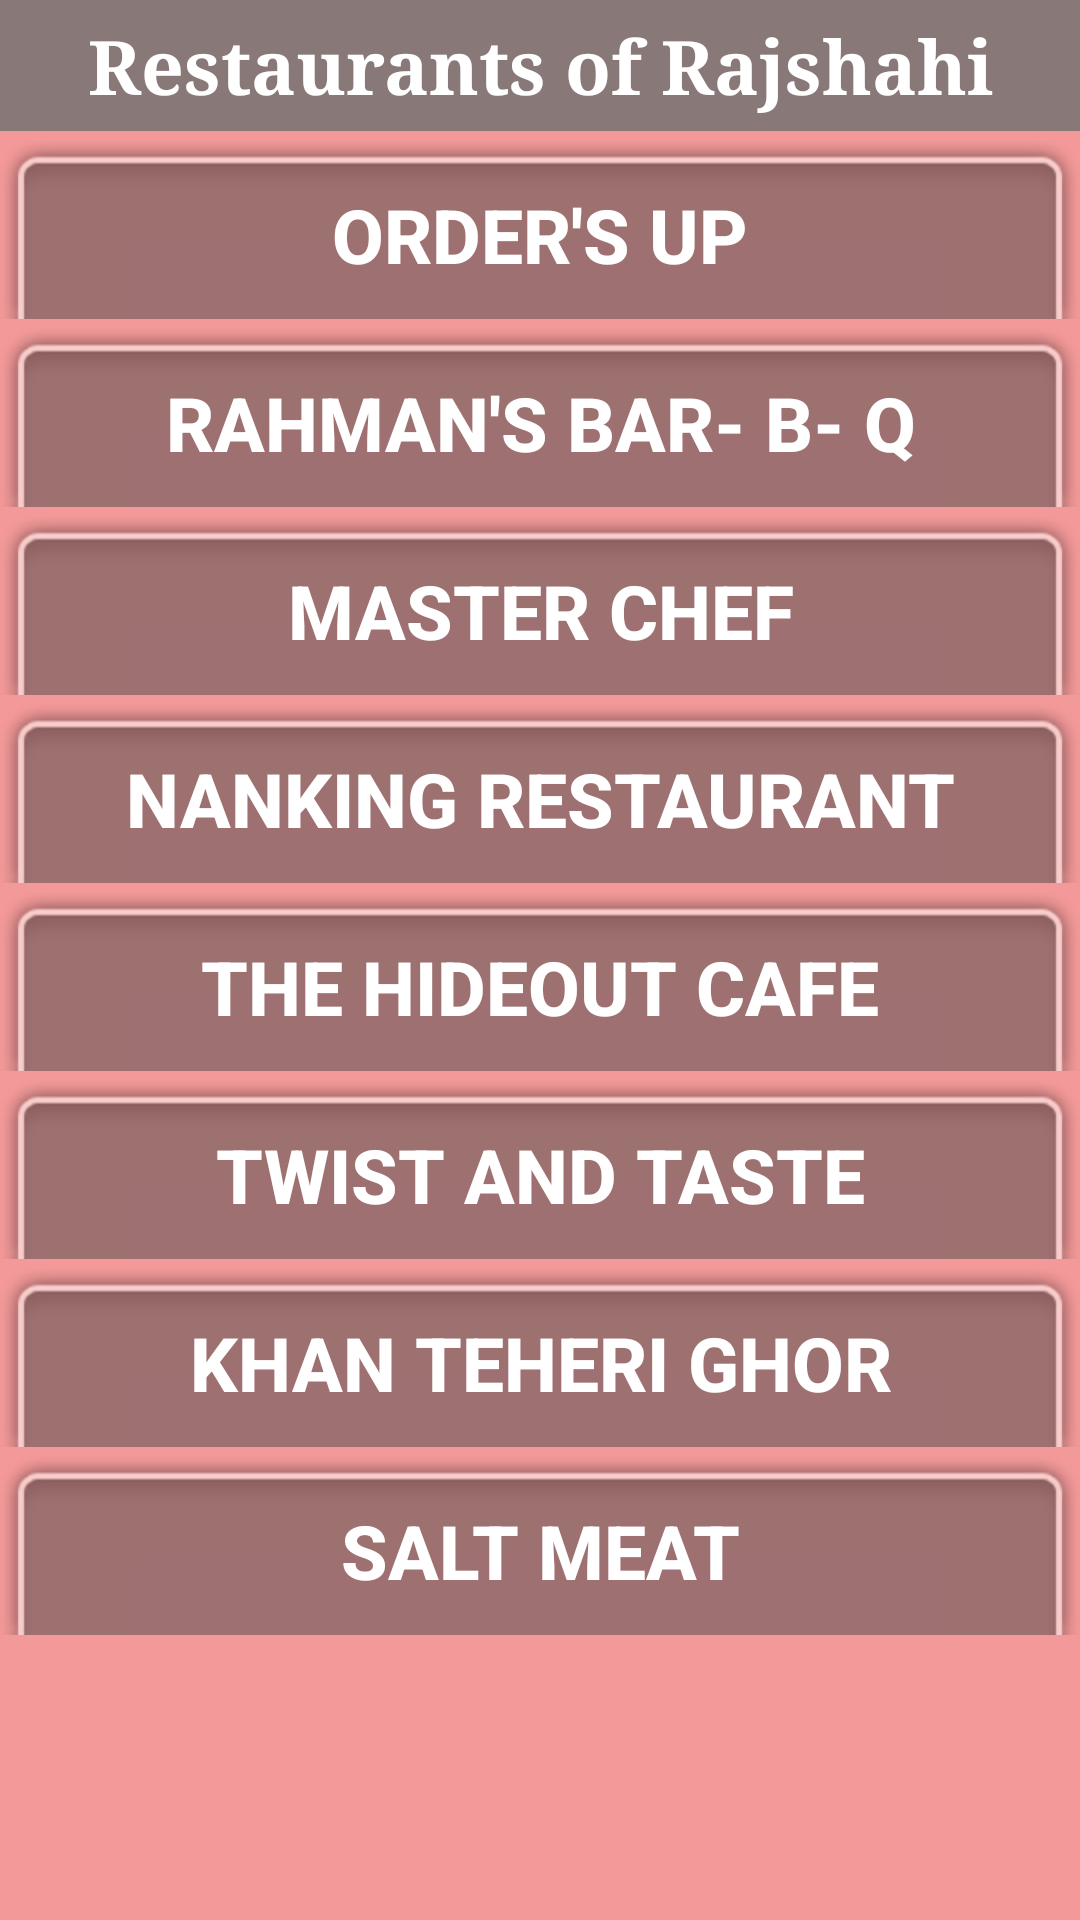

Reconstruct the res/layout file that produces this screen, plus the resources it refers to.
<!-- AndroidManifest.xml: application theme AppTheme -->
<!-- res/layout/activity_rajshahires.xml -->
<?xml version="1.0" encoding="utf-8"?>
<RelativeLayout xmlns:android="http://schemas.android.com/apk/res/android"
    xmlns:app="http://schemas.android.com/apk/res-auto"
    xmlns:tools="http://schemas.android.com/tools"
    android:layout_width="match_parent"
    android:layout_height="match_parent"
    android:background="#f39999"
    tools:context=".RajshahiresActivity">

    <ScrollView
        android:layout_width="match_parent"
        android:layout_height="match_parent">

        <LinearLayout
            android:layout_width="match_parent"
            android:layout_height="wrap_content"
            android:orientation="vertical">

            <TextView
                android:id="@+id/textView2"
                android:layout_width="match_parent"
                android:layout_height="wrap_content"
                android:background="#887878"
                android:gravity="center"
                android:padding="5dp"
                android:text="Restaurants of Rajshahi"
                android:textColor="@android:color/background_light"
                android:textSize="25sp"
                android:textStyle="bold"
                app:fontFamily="serif" />

            <LinearLayout
                android:id="@+id/layout8"
                android:layout_width="match_parent"
                android:layout_height="match_parent"
                android:layout_below="@+id/layout7"
                android:background="@android:drawable/zoom_plate"
                android:orientation="vertical">

                <Button
                    android:id="@+id/btn_order"
                    android:layout_width="match_parent"
                    android:layout_height="wrap_content"
                    android:background="@android:drawable/menuitem_background"
                    android:text="Order's up"
                    android:textColor="@android:color/background_light"
                    android:textSize="25sp"
                    android:textStyle="bold" />
            </LinearLayout>

            <LinearLayout
                android:id="@+id/layout7"
                android:layout_width="match_parent"
                android:layout_height="match_parent"
                android:layout_below="@+id/layout6"
                android:background="@android:drawable/zoom_plate"
                android:orientation="vertical">

                <Button
                    android:id="@+id/btn_rahman"
                    android:layout_width="match_parent"
                    android:layout_height="wrap_content"
                    android:background="@android:drawable/menuitem_background"
                    android:text="rahman's bar- b- q"
                    android:textColor="@android:color/background_light"
                    android:textSize="25sp"
                    android:textStyle="bold" />
            </LinearLayout>

            <LinearLayout
                android:id="@+id/layout6"
                android:layout_width="match_parent"
                android:layout_height="match_parent"
                android:layout_below="@+id/layout5"
                android:background="@android:drawable/zoom_plate"
                android:orientation="vertical">

                <Button
                    android:id="@+id/btn_master"
                    android:layout_width="match_parent"
                    android:layout_height="wrap_content"
                    android:background="@android:drawable/menuitem_background"
                    android:text="master chef"
                    android:textColor="@android:color/background_light"
                    android:textSize="25sp"
                    android:textStyle="bold" />
            </LinearLayout>

            <LinearLayout
                android:id="@+id/layout5"
                android:layout_width="match_parent"
                android:layout_height="match_parent"
                android:layout_below="@+id/layout4"
                android:background="@android:drawable/zoom_plate"
                android:orientation="vertical">

                <Button
                    android:id="@+id/btn_nanking"
                    android:layout_width="match_parent"
                    android:layout_height="wrap_content"
                    android:background="@android:drawable/menuitem_background"
                    android:text="Nanking Restaurant"
                    android:textColor="@android:color/background_light"
                    android:textSize="25sp"
                    android:textStyle="bold" />
            </LinearLayout>

            <LinearLayout
                android:id="@+id/layout4"
                android:layout_width="match_parent"
                android:layout_height="match_parent"
                android:layout_below="@+id/layout2"
                android:background="@android:drawable/zoom_plate"
                android:orientation="vertical">

                <Button
                    android:id="@+id/btn_hideout"
                    android:layout_width="match_parent"
                    android:layout_height="wrap_content"
                    android:background="@android:drawable/menuitem_background"
                    android:text="The Hideout Cafe"
                    android:textColor="@android:color/background_light"
                    android:textSize="25sp"
                    android:textStyle="bold" />
            </LinearLayout>

            <LinearLayout
                android:id="@+id/layout3"
                android:layout_width="match_parent"
                android:layout_height="match_parent"
                android:layout_below="@+id/layout2"
                android:background="@android:drawable/zoom_plate"
                android:orientation="vertical">

                <Button
                    android:id="@+id/btn_twist"
                    android:layout_width="match_parent"
                    android:layout_height="wrap_content"
                    android:background="@android:drawable/menuitem_background"
                    android:text="Twist and Taste"
                    android:textColor="@android:color/background_light"
                    android:textSize="25sp"
                    android:textStyle="bold" />
            </LinearLayout>

            <LinearLayout
                android:id="@+id/layout2"
                android:layout_width="match_parent"
                android:layout_height="match_parent"
                android:layout_below="@+id/layout1"
                android:background="@android:drawable/zoom_plate"
                android:orientation="vertical">

                <Button
                    android:id="@+id/btn_khan"
                    android:layout_width="match_parent"
                    android:layout_height="wrap_content"
                    android:background="@android:drawable/menuitem_background"
                    android:text="Khan Teheri Ghor"
                    android:textColor="@android:color/background_light"
                    android:textSize="25sp"
                    android:textStyle="bold" />
            </LinearLayout>

            <LinearLayout
                android:id="@+id/layout1"
                android:layout_width="match_parent"
                android:layout_height="match_parent"
                android:background="@android:drawable/zoom_plate"
                android:orientation="vertical">

                <Button
                    android:id="@+id/btn_salt"
                    android:layout_width="match_parent"
                    android:layout_height="wrap_content"
                    android:background="@android:drawable/menuitem_background"
                    android:text="Salt Meat"
                    android:textColor="@android:color/background_light"
                    android:textSize="25sp"
                    android:textStyle="bold" />
            </LinearLayout>

        </LinearLayout>
    </ScrollView>

</RelativeLayout>
<!-- resources referenced by this layout -->
<resources>
  <style name="AppTheme" parent="Theme.AppCompat.Light.DarkActionBar">
          
          <item name="colorPrimary">@color/colorPrimary</item>
          <item name="colorPrimaryDark">@color/colorPrimaryDark</item>
          <item name="colorAccent">@color/colorAccent</item>
          <item name="colorAccent">#fff</item>
      </style>
  <!-- not gathered from this repository: default colours our renderer supplied (Android Studio template values) -->
  <color name="colorPrimary">#FF6200EE</color>
  <color name="colorPrimaryDark">#FF3700B3</color>
  <color name="colorAccent">#FF03DAC5</color>
</resources>
